Run: headless pygame with SDL's dummy video driver; simulated clock (each Clock.tick advances the game by its frame time, no real sleeping); random seed 0; keys injected as events and as key.get_pressed() state; no mouse input.
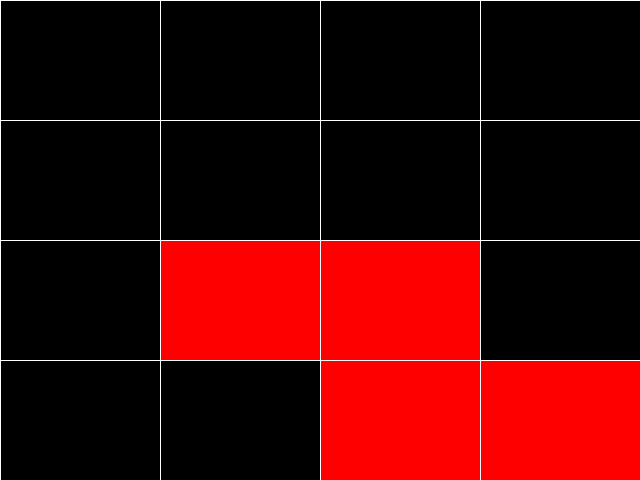
Frame 1 of 4 · flips 1–60 · no input
Frame 2 of 4 · flips 61–180 · tapped SPACE, RETURN · held RIGHT (→), D · screen unchanged from frame 1, image omitted
Frame 3 of 4 · flips 181–300 · held DOWN (↓), S · screen unchanged from frame 2, image omitted
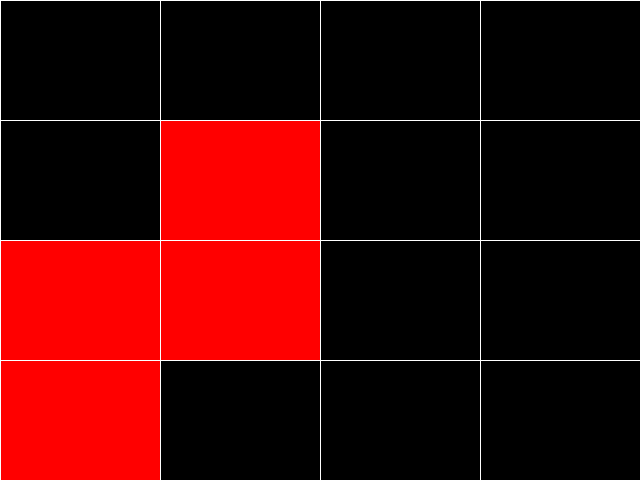
Frame 4 of 4 · flips 301–420 · held LEFT (←), A, UP (↑), W

The pygame program that drew these frames:

import pygame
import sys
from pygame.locals import *

WINDOW_WIDTH = 640
WINDOW_HEIGHT = 480
FPS = 60

VERTICAL_BLOCKS = 4
HORIZONTAL_BLOCKS = 4

assert WINDOW_HEIGHT % VERTICAL_BLOCKS == 0
assert WINDOW_WIDTH % HORIZONTAL_BLOCKS == 0

CELL_WIDTH = int(WINDOW_WIDTH / HORIZONTAL_BLOCKS)
CELL_HEIGHT = int(WINDOW_HEIGHT / VERTICAL_BLOCKS)

BLACK = (0, 0, 0)
WHITE = (255, 255, 255)
CYAN = (0, 255, 255)  # I
BLUE = (0, 0, 255)  # J
ORANGE = (255, 165, 0)  # L
YELLOW = (255, 255, 0)  # 0
GREEN = (0, 255, 0)  # S
PURPLE = (128, 0, 128)  # T
RED = (255, 0, 0)  # Z

I = [[BLACK, BLACK, BLACK, BLACK],
     [BLACK, BLACK, BLACK, BLACK],
     [CYAN, CYAN, CYAN, CYAN],
     [BLACK, BLACK, BLACK, BLACK]]
J = [[BLACK, BLACK, BLACK, BLACK],
     [BLUE, BLACK, BLACK, BLACK],
     [BLUE, BLUE, BLUE, BLACK],
     [BLACK, BLACK, BLACK, BLACK]]
L = [[BLACK, BLACK, BLACK, BLACK],
     [BLACK, BLACK, BLACK, ORANGE],
     [BLACK, ORANGE, ORANGE, ORANGE],
     [BLACK, BLACK, BLACK, BLACK]]
O = [[BLACK, BLACK, BLACK, BLACK],
     [BLACK, YELLOW, YELLOW, BLACK],
     [BLACK, YELLOW, YELLOW, BLACK],
     [BLACK, BLACK, BLACK, BLACK]]
S = [[BLACK, BLACK, BLACK, BLACK],
     [BLACK, BLACK, BLACK, BLACK],
     [BLACK, GREEN, GREEN, BLACK],
     [GREEN, GREEN, BLACK, BLACK]]
T = [[BLACK, BLACK, BLACK, BLACK],
     [BLACK, BLACK, BLACK, BLACK],
     [BLACK, BLACK, PURPLE, BLACK],
     [BLACK, PURPLE, PURPLE, PURPLE]]
Z = [[BLACK, BLACK, BLACK, BLACK],
     [BLACK, BLACK, BLACK, BLACK],
     [BLACK, RED, RED, BLACK],
     [BLACK, BLACK, RED, RED]]

NAME = "Tetris"


def main():
    pygame.init()
    fps_clock = pygame.time.Clock()
    display_surf = pygame.display.set_mode((WINDOW_WIDTH, WINDOW_HEIGHT))
    pygame.display.set_caption(NAME)

    while True:
        run_game(display_surf, fps_clock)


def run_game(display_surf, fps_clock):
    #board = [[BLACK for a in range(VERTICAL_BLOCKS)] for b in range(HORIZONTAL_BLOCKS)]
    board = Z
    keys = {'up': False}
    while True:  # main game loop
        display_surf.fill(BLACK)

        for event in pygame.event.get():
            if event.type == QUIT:
                pygame.quit()
                sys.exit()
            if event.type == KEYDOWN:
                if event.key == K_UP:
                    keys['up'] = True
                    board = rotate_block(board)
            if event.type == KEYUP:
                if event.key == K_UP:
                    keys['up'] = False

        draw_game(display_surf, board)

        # Last thing to be done
        fps_clock.tick(FPS)


def draw_game(display_surf, board):
    """ Draws the game """
    draw_board(display_surf, board)
    draw_grid(display_surf)
    pygame.display.update()


def draw_grid(display_surf):
    """ Draws the supporting grid on the game board. """
    for x in range(0, WINDOW_WIDTH, CELL_WIDTH):  # draw vertical lines
        pygame.draw.line(display_surf, WHITE, (x, 0), (x, WINDOW_HEIGHT))
    for y in range(0, WINDOW_HEIGHT, CELL_HEIGHT):  # draw horizontal lines
        pygame.draw.line(display_surf, WHITE, (0, y), (WINDOW_WIDTH, y))


def draw_board(display_surf, board):
    """Draws the whole game board, where the board is an array of colours """
    assert len(board) == VERTICAL_BLOCKS
    assert len(board[0]) == HORIZONTAL_BLOCKS

    for x in range(VERTICAL_BLOCKS):
        for y in range(HORIZONTAL_BLOCKS):
            rect = pygame.Rect(x * CELL_WIDTH, y * CELL_HEIGHT, CELL_WIDTH, CELL_HEIGHT)
            pygame.draw.rect(display_surf, board[y][x], rect)


def rotate_block(block):
    """
    Rotates the block around the center of a 4x4 picture, should expand this so that 3x3 blocks
    rotates correctly
    """
    assert len(block) == 4
    assert len(block[0]) == 4
    new_block = [[BLACK for i in range(4)] for j in range(4)]
    for x in range(4):
        for y in range(4):
            new_block[x][3-y] = block[y][x]
    return new_block


if __name__ == "__main__":
    main()
